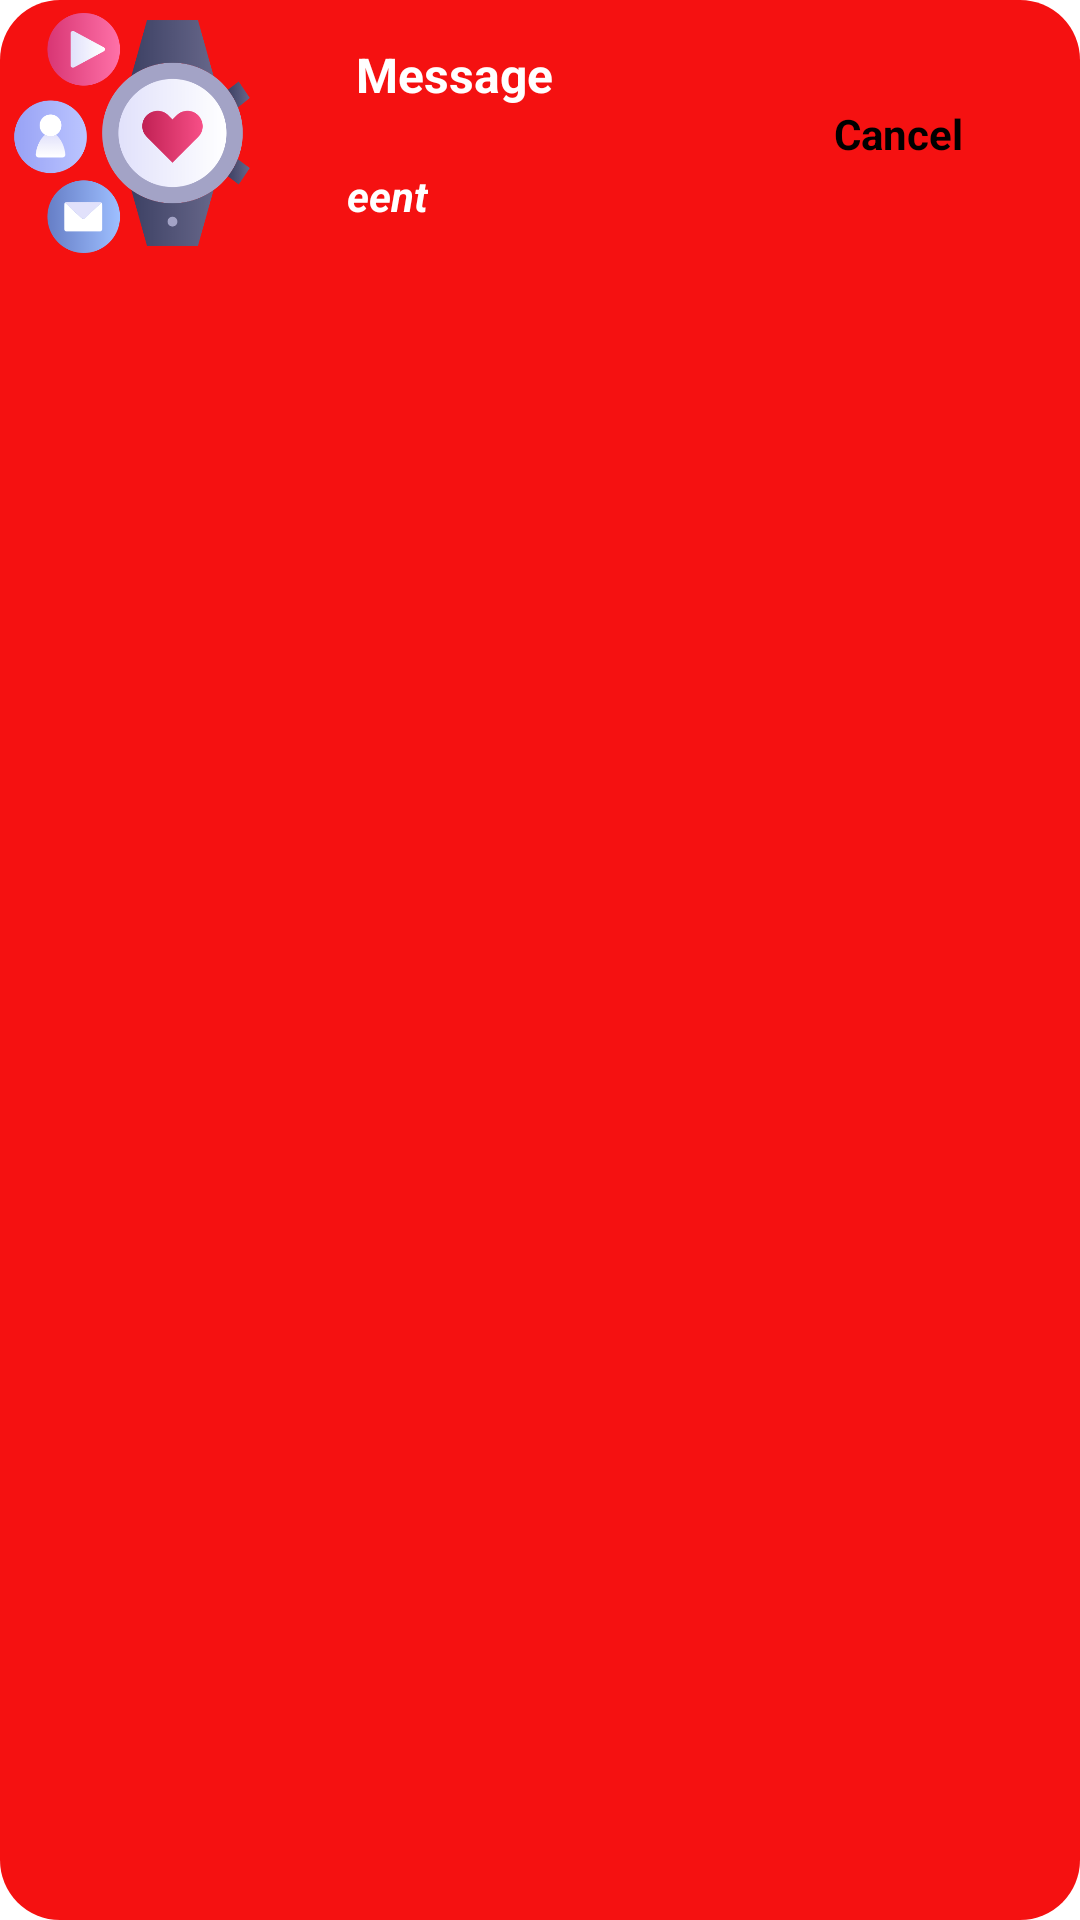

Write the Android layout XML for this screen, with the resource values it uses.
<!-- AndroidManifest.xml: application theme Theme.SureHelp -->
<!-- res/layout/listings1111_row.xml -->
<?xml version="1.0" encoding="utf-8"?>
<LinearLayout xmlns:android="http://schemas.android.com/apk/res/android"
    xmlns:card_view="http://schemas.android.com/apk/res-auto"
    xmlns:tools="http://schemas.android.com/tools"
    android:orientation="vertical"
    android:layout_marginTop="10dp"
    android:layout_marginLeft="10dp"
    android:layout_marginRight="10dp"
    android:layout_width="match_parent"
    android:layout_height="wrap_content"
    android:background="@drawable/button_bg"
    android:padding="4dp"
    android:id="@+id/toplayout"
    >
<LinearLayout
    android:layout_width="match_parent"
    android:layout_height="wrap_content">


    <androidx.constraintlayout.widget.ConstraintLayout
        android:layout_width="match_parent"
        android:layout_height="wrap_content">

        <ImageView
            android:id="@+id/card2_image"
            android:layout_width="80dp"
            android:layout_height="80dp"
            android:scaleType="centerInside"
            android:src="@drawable/pill"
            card_view:layout_constraintBottom_toBottomOf="parent"
            card_view:layout_constraintStart_toStartOf="parent"
            card_view:layout_constraintTop_toTopOf="parent" />

        <TextView
            android:id="@+id/event"
            android:layout_width="100dp"
            android:layout_height="wrap_content"
            android:padding="10dp"
            android:text="Message"
            android:textColor="#ffffff"
            android:textSize="16sp"
            android:textStyle="bold"
            card_view:layout_constraintBottom_toBottomOf="parent"
            card_view:layout_constraintEnd_toStartOf="@+id/btn_cancel_alarm"
            card_view:layout_constraintHorizontal_bias="0.273"
            card_view:layout_constraintStart_toEndOf="@+id/card2_image"
            card_view:layout_constraintTop_toTopOf="parent"
            card_view:layout_constraintVertical_bias="0.0" />

        <Button
            android:id="@+id/btn_cancel_alarm"
            android:layout_width="wrap_content"
            android:layout_height="wrap_content"
            android:layout_margin="4dp"
            android:background="@drawable/rounded_corner_whilte"
            android:paddingLeft="4dp"
            android:paddingRight="4dp"
            android:text="Cancel"
            android:textColor="@color/black"
            android:textSize="14sp"
            android:textStyle="bold"
            card_view:layout_constraintBottom_toBottomOf="parent"
            card_view:layout_constraintEnd_toEndOf="parent"
            card_view:layout_constraintHorizontal_bias="0.908"
            card_view:layout_constraintStart_toStartOf="parent"
            card_view:layout_constraintTop_toTopOf="parent" />

        <TextView
            android:id="@+id/time_and_date"
            android:layout_width="wrap_content"
            android:layout_height="wrap_content"
            android:padding="10dp"
            android:text="eent"
            android:textColor="#ffffff"
            android:textSize="14sp"
            android:textStyle="bold|italic"
            card_view:layout_constraintBottom_toBottomOf="parent"
            card_view:layout_constraintEnd_toStartOf="@+id/btn_cancel_alarm"
            card_view:layout_constraintHorizontal_bias="0.151"
            card_view:layout_constraintStart_toEndOf="@+id/card2_image"
            card_view:layout_constraintTop_toBottomOf="@+id/event"
            card_view:layout_constraintVertical_bias="0.0" />

    </androidx.constraintlayout.widget.ConstraintLayout>
</LinearLayout>

</LinearLayout>
<!-- resources referenced by this layout -->
<resources>
  <color name="black">#FF000000</color>
  <!-- drawable button_bg (drawable) -->
  <?xml version="1.0" encoding="utf-8"?>
  <shape xmlns:android="http://schemas.android.com/apk/res/android">
      <corners android:radius="20dp"/>
      <solid android:color="@color/login_btn"/>
  </shape>
  <!-- drawable pill: png bitmap (drawable, 39449 bytes) -->
  <style name="Theme.SureHelp" parent="Theme.MaterialComponents.DayNight.NoActionBar">
          
  
          <item name="colorPrimary">@color/colorPrimary</item>
          <item name="colorPrimaryVariant">@color/colorPrimary</item>
          <item name="colorOnPrimary">@color/white</item>
  
          
          <item name="colorSecondary">@color/teal_200</item>
          <item name="colorSecondaryVariant">@color/teal_700</item>
          <item name="colorOnSecondary">@color/white</item>
          
          <item name="android:statusBarColor" tools:targetApi="l">@color/colorPrimary</item>
          
  
      </style>
  <color name="login_btn">#F51111</color>
  <color name="colorPrimary">#F31818</color>
  <color name="white">#FFFFFFFF</color>
  <color name="teal_200">#FF03DAC5</color>
  <color name="teal_700">#FF018786</color>
</resources>
